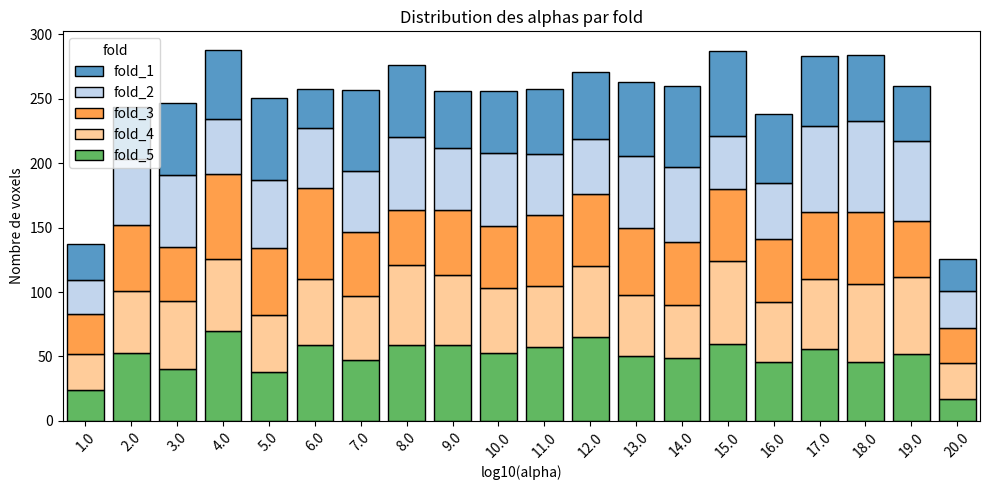

Generate this figure with matplotlib:
import matplotlib.pyplot as plt
import numpy as np
import pandas as pd
import seaborn as sns

# Simulation des données
n_voxels = 1000
n_folds = 5

grille_alphas = np.logspace(1, 20, 20)

# alphas_finaux : vecteur 1D (n_voxels,) — alphas moyens par voxel
alphas_finaux = 10 ** np.random.uniform(1, 20, size=n_voxels)

# alphas_fold : matrice (n_folds, n_voxels) — alphas par fold et par voxel
alphas_fold = 10 ** np.random.uniform(1, 20, size=(n_folds, n_voxels))


def plot_alphas_histogram(alphas_finaux, grille_alphas, alphas_fold=None):
    log10_grille = np.log10(grille_alphas)
    step = log10_grille[1] - log10_grille[0]
    bins = np.append(log10_grille - step / 2, log10_grille[-1] + step / 2)

    # Construction du DataFrame et paramètres spécifiques selon le cas
    if alphas_fold is None:
        log10_valeurs = np.log10(alphas_finaux)
        df = pd.DataFrame({"log10_alpha": log10_valeurs})
        hue_params = {
            "color": "#d73027",
            "kde": True,
            "kde_kws": {"bw_adjust": 0.5},
            "line_kws": {"linewidth": 2},
        }
        titre = "Distribution des alphas moyens"
    else:
        rows = [
            {"log10_alpha": np.log10(v), "fold": f"fold_{i + 1}"}
            for i, fold in enumerate(alphas_fold)
            for v in fold
        ]
        df = pd.DataFrame(rows)
        log10_valeurs = np.log10(alphas_fold.flatten())
        hue_params = {"hue": "fold", "multiple": "stack", "palette": "tab20"}
        titre = "Distribution des alphas par fold"

    # Limites et ticks communs
    xlim_min = log10_valeurs.min() - step / 2
    xlim_max = log10_valeurs.max() + step / 2
    ticks_visibles = log10_grille[
        (log10_grille >= xlim_min) & (log10_grille <= xlim_max)
    ]

    # Figure
    fig, ax = plt.subplots(figsize=(10, 5))
    sns.histplot(data=df, x="log10_alpha", bins=bins, shrink=0.8, ax=ax, **hue_params)
    ax.set_xticks(ticks_visibles)
    ax.set_xticklabels([f"{x:.1f}" for x in ticks_visibles], rotation=45)
    ax.set_xlim(xlim_min, xlim_max)
    ax.set_xlabel("log10(alpha)")
    ax.set_ylabel("Nombre de voxels")
    ax.set_title(titre)
    plt.tight_layout()
    plt.show()
    plt.close()


plot_alphas_histogram(alphas_finaux, grille_alphas, alphas_fold)
